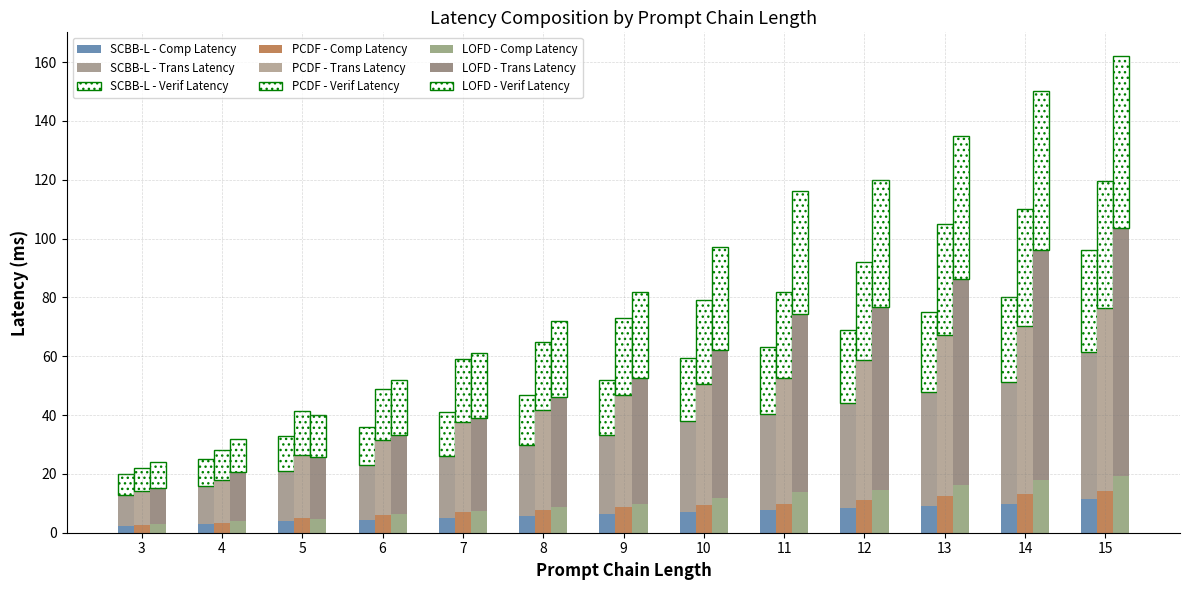

Write Python code to recreate this figure.
import matplotlib.pyplot as plt
import numpy as np

# Prompt chain lengths from 3 to 15
labels = list(range(3, 16))
x = np.arange(len(labels))
width = 0.2

# New total latency data (in ms)
scbb_l_total = np.array([0.2, 0.25, 0.33, 0.36, 0.41, 0.467, 0.52, 0.595, 0.63, 0.69, 0.75, 0.80, 0.96]) * 100
pcdf_total   = np.array([0.22, 0.28, 0.414, 0.49, 0.59, 0.65, 0.73, 0.79, 0.82, 0.92, 1.05, 1.10, 1.195]) * 100
lofd_total   = np.array([0.24, 0.32, 0.4, 0.52, 0.61, 0.72, 0.82, 0.97, 1.16, 1.2, 1.35, 1.50, 1.62]) * 100

# Set the ratio for splitting
comp_ratio = 0.12
trans_ratio = 0.52
verif_ratio = 0.36

# Split the total latency into components
def split_total_latency(total_latency):
    comp = total_latency * comp_ratio
    trans = total_latency * trans_ratio
    verif = total_latency * verif_ratio
    return comp, trans, verif

comp_latency = {}
trans_latency = {}
verif_latency = {}

comp_latency['SCBB-L'], trans_latency['SCBB-L'], verif_latency['SCBB-L'] = split_total_latency(scbb_l_total)
comp_latency['PCDF'], trans_latency['PCDF'], verif_latency['PCDF'] = split_total_latency(pcdf_total)
comp_latency['LOFD'], trans_latency['LOFD'], verif_latency['LOFD'] = split_total_latency(lofd_total)

# Style config (keep)
style_config = {
    'SCBB-L': {'color': '#6b8fb4'},  # 浅蓝
    'PCDF': {'color': '#c1855a'},    # 浅橙
    'LOFD': {'color': '#9dac88'}     # 浅绿
}

# Trans latency colors (three slightly different muted taupe tones)
trans_colors = {
    'SCBB-L': '#A99F95',  # taupe灰棕
    'PCDF': '#B7A99A',    # 稍亮灰米色
    'LOFD': '#9C8F86'     # 稍深暖灰
}

bar_positions = {
    'SCBB-L': x - width,
    'PCDF': x,
    'LOFD': x + width,
}

# Plot
fig, ax = plt.subplots(figsize=(12, 6))

for algo in ['SCBB-L', 'PCDF', 'LOFD']:
    comp = comp_latency[algo]
    trans = trans_latency[algo]
    verif = verif_latency[algo]
    color = style_config[algo]['color']
    pos = bar_positions[algo]

    ax.bar(pos, comp, width=width, color=color, label=f'{algo} - Comp Latency')
    ax.bar(pos, trans, bottom=comp, width=width, color=trans_colors[algo], label=f'{algo} - Trans Latency')
    ax.bar(pos, verif, bottom=comp + trans, width=width, color='white', hatch='...', edgecolor='green',
           label=f'{algo} - Verif Latency')

# Style
ax.set_xlabel('Prompt Chain Length', fontsize=12, fontweight='bold')
ax.set_ylabel('Latency (ms)', fontsize=12, fontweight='bold')
ax.set_title('Latency Composition by Prompt Chain Length', fontsize=13)
ax.set_xticks(x)
ax.set_xticklabels(labels)
ax.grid(axis='both', linestyle='--', linewidth=0.5, color='gray', alpha=0.3)
ax.legend(ncol=3, fontsize='small', loc='upper left')
ax.spines['top'].set_visible(False)
ax.spines['right'].set_visible(False)

plt.tight_layout()

plt.savefig('latency_composition.png', dpi=300)

plt.show()
